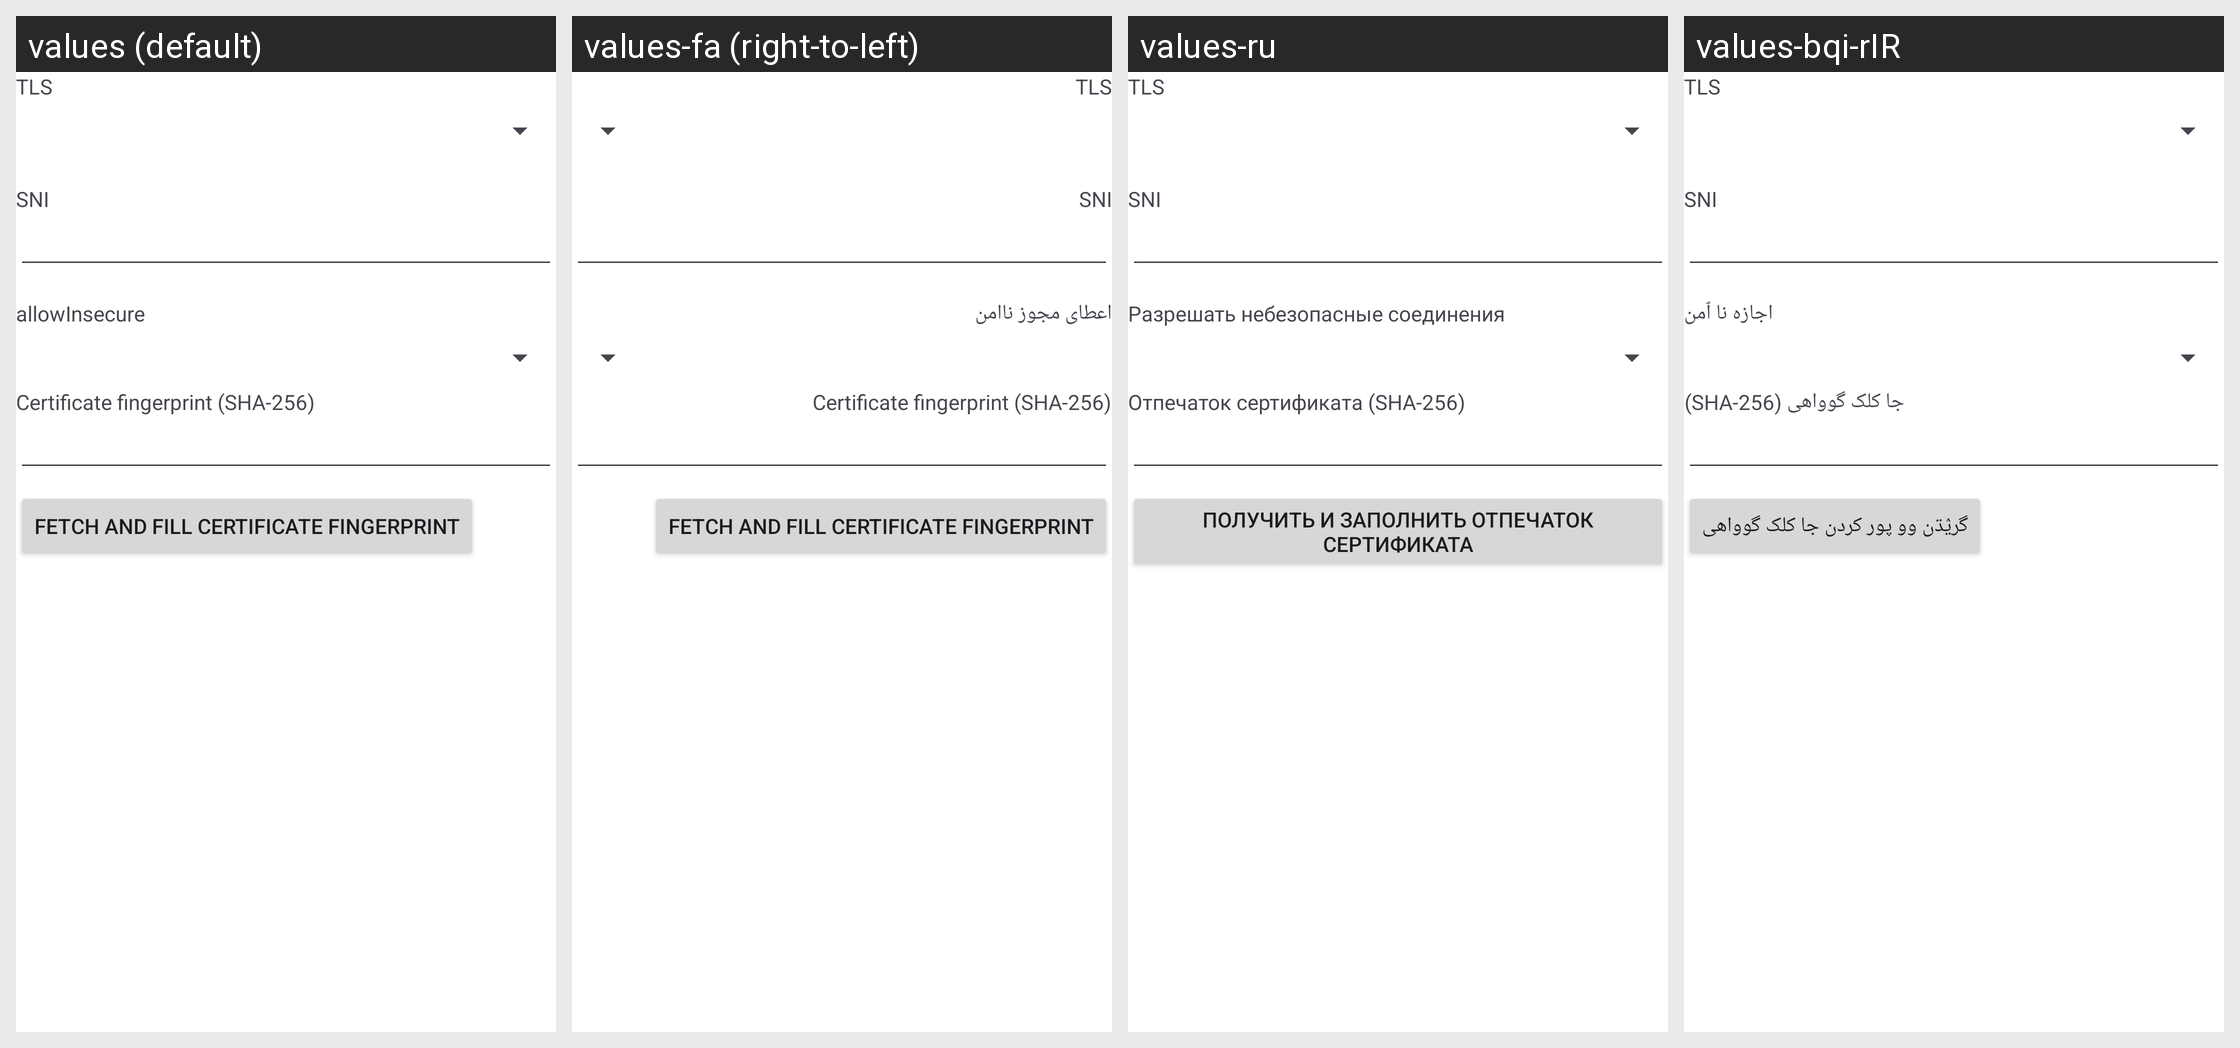

Strings drawn on this Android screen and how each of the app's shown locales translates them:
Android screen res/layout/layout_tls_hysteria2.xml rendered under 4 locales, left to right: values (default), values-fa (right-to-left), values-ru, values-bqi-rIR. Device: Nexus 5 (rendered at 1080×1920; each locale shown at half size, 540×960, under a caption strip naming it); theme AppThemeDayNight.NoActionBar.
Other locales in the repository, not shown: values-ar, values-bn, values-vi, values-zh-rCN, values-zh-rTW.
Strings drawn on this screen, with the default value and each locale's value (text and hints the layout hard-codes, and strings that could not be matched under every locale, appear in the picture but are not listed):

server_lab_stream_security
  values: TLS
  values-fa: TLS
  values-ru: TLS
  values-bqi-rIR: TLS

server_lab_sni
  values: SNI
  values-fa: SNI
  values-ru: SNI
  values-bqi-rIR: SNI

server_lab_allow_insecure
  values: allowInsecure
  values-fa: اعطای مجوز ناامن
  values-ru: Разрешать небезопасные соединения
  values-bqi-rIR: اجازه نا ٱمن

server_lab_pinned_ca256
  values: Certificate fingerprint (SHA-256)
  values-fa: Certificate fingerprint (SHA-256)
  values-ru: Отпечаток сертификата (SHA-256)
  values-bqi-rIR: جا کلک گوواهی (SHA-256)

pinned_ca256_action_fetch
  values: Fetch and fill certificate fingerprint
  values-fa: Fetch and fill certificate fingerprint
  values-ru: Получить и заполнить отпечаток сертификата
  values-bqi-rIR: گرؽڌن وو پور کردن جا کلک گوواهی
